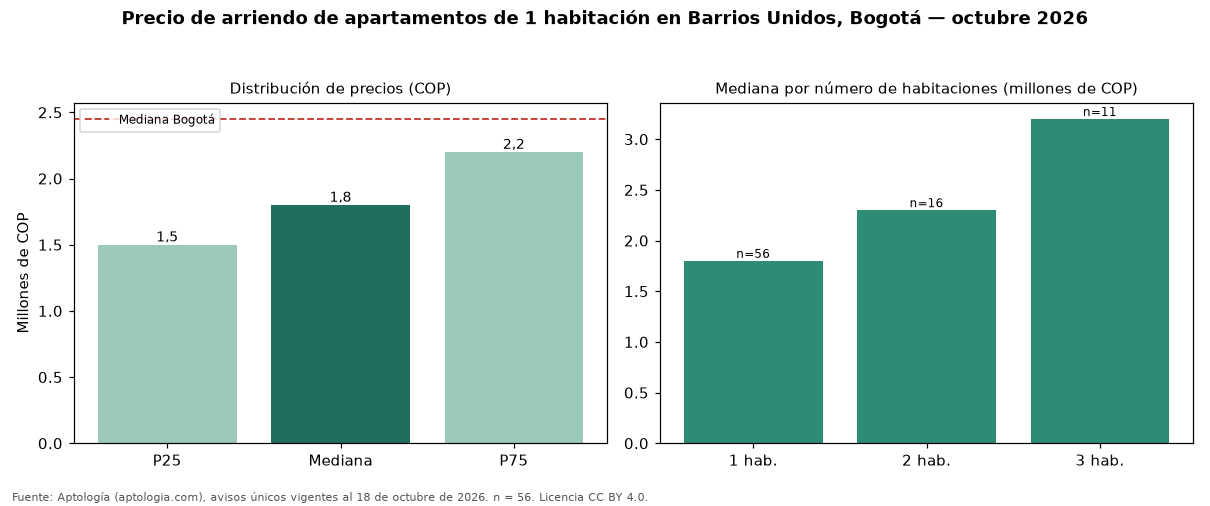

Source data for this figure (header and first rows):
seccion, metrica, valor_cop, n
precio, p25, 1500000, 56
precio, mediana, 1800000, 56
precio, p75, 2200000, 56
cop_por_m2, p25, 47488, 56
cop_por_m2, mediana, 60000, 56
cop_por_m2, p75, 69394, 56
area, area_mediana_m2, 30.0, 56
habitaciones, 1, 1800000, 56
habitaciones, 2, 2300000, 16
habitaciones, 3, 3200000, 11
administracion, mediana, 312000, 17
estrato, moda, 4, 
parqueadero, porcentaje_con_parqueadero, 19.6, 56
ciudad, mediana_ciudad, 2450000, 3593
ciudad, mediana_cop_por_m2_ciudad, 61607, 3593
